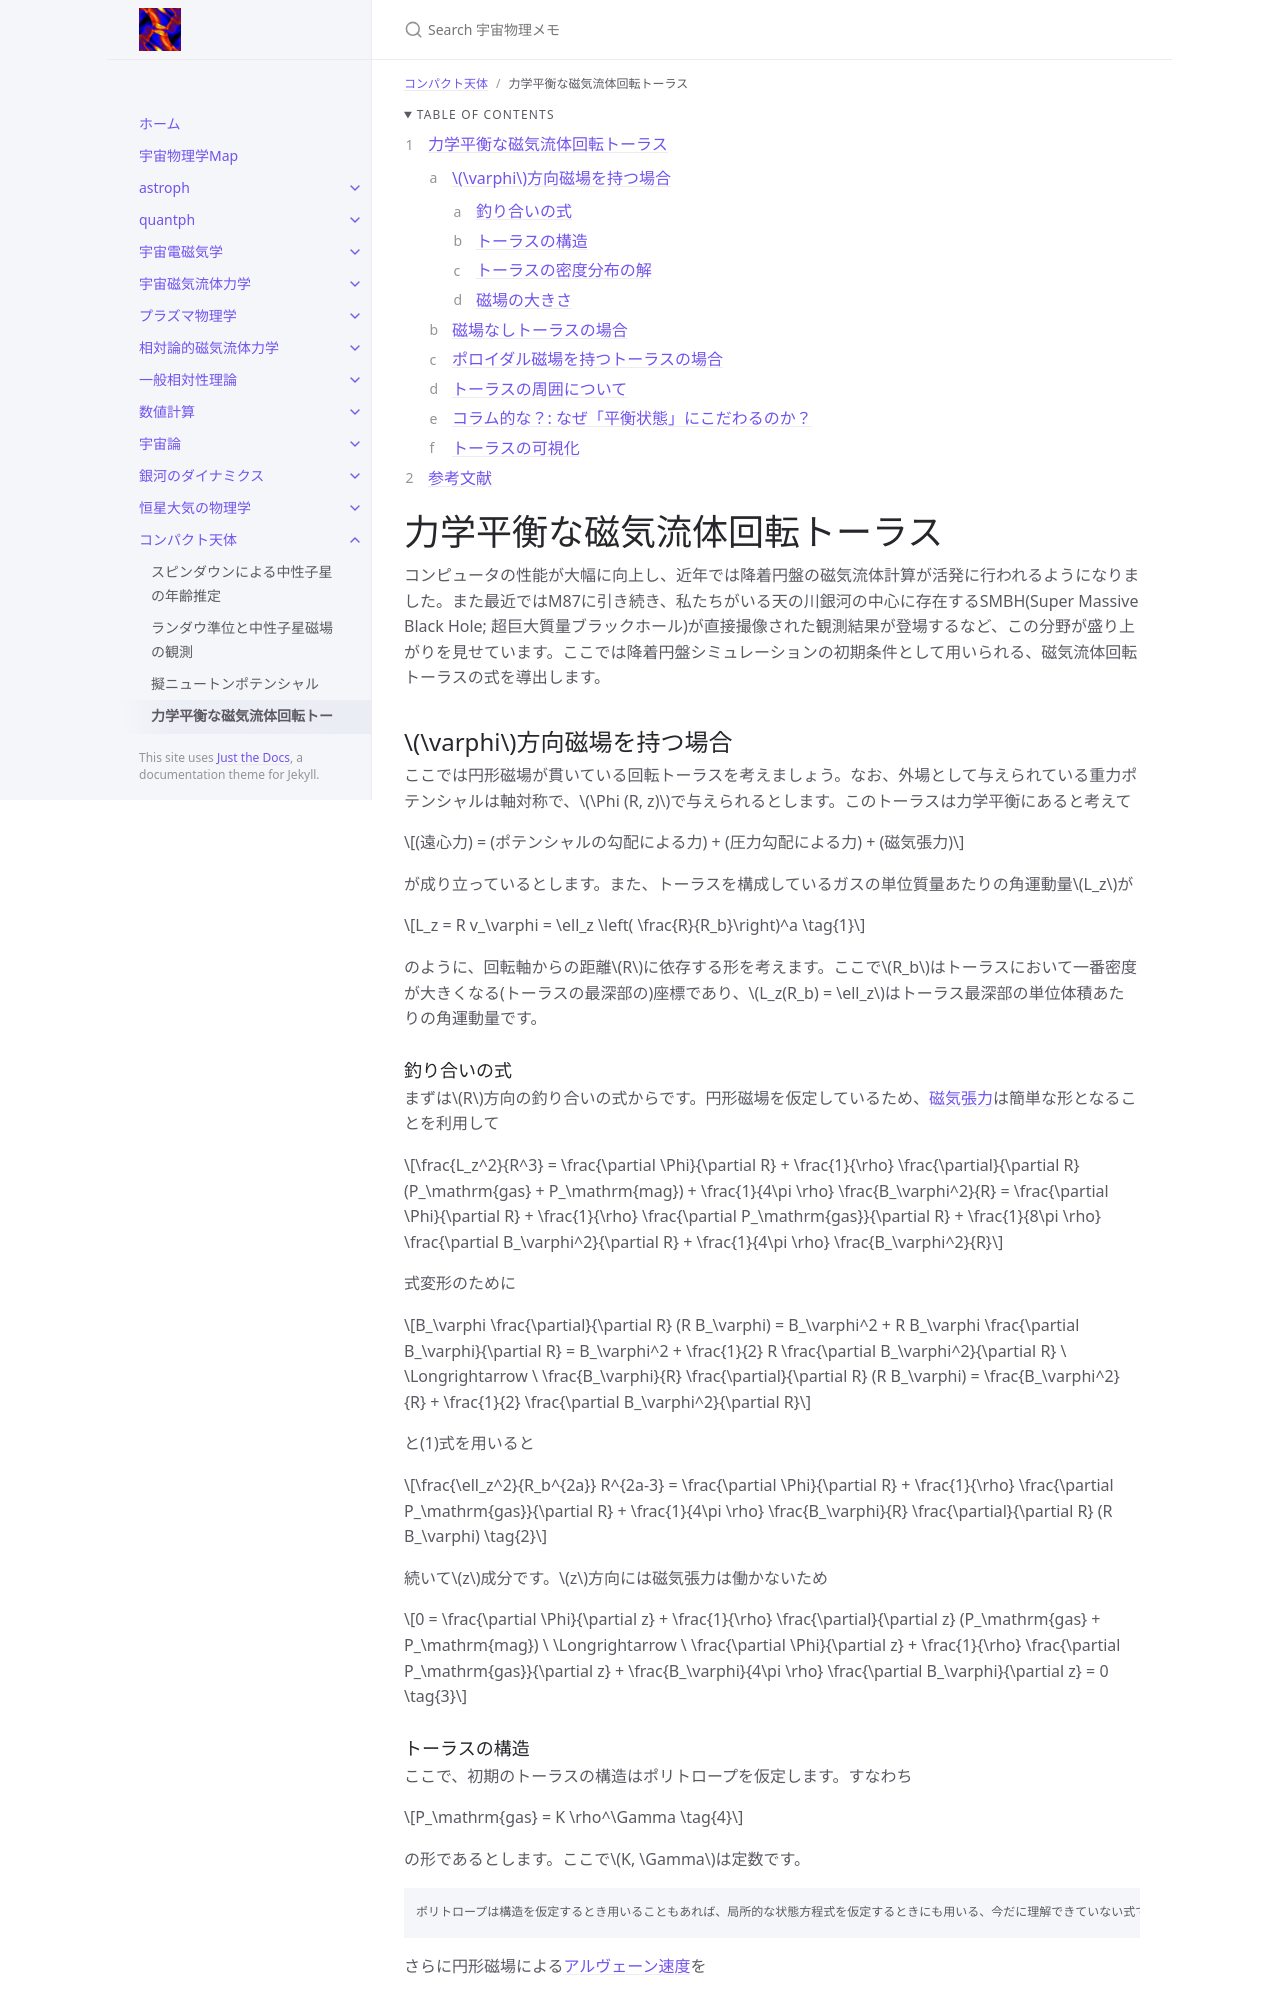

repository: github-nakasho/github-nakasho.github.io · page: compact/torus_phi.html · generator: jekyll

---
layout: default
title: 力学平衡な磁気流体回転トーラス
parent: コンパクト天体
math: mathjax3
permalink: /compact/torus_phi
nav_order: 4
---

{: .no_toc }

<details open markdown="block">
  <summary>
    Table of contents
  </summary>
  {: .text-delta }
1. TOC
{:toc}
</details>

{% include adsense.html %}

# 力学平衡な磁気流体回転トーラス

コンピュータの性能が大幅に向上し、近年では降着円盤の磁気流体計算が活発に行われるようになりました。また最近ではM87に引き続き、私たちがいる天の川銀河の中心に存在するSMBH(Super Massive Black Hole; 超巨大質量ブラックホール)が直接撮像された観測結果が登場するなど、この分野が盛り上がりを見せています。ここでは降着円盤シミュレーションの初期条件として用いられる、磁気流体回転トーラスの式を導出します。

## $$\varphi$$方向磁場を持つ場合 

ここでは円形磁場が貫いている回転トーラスを考えましょう。なお、外場として与えられている重力ポテンシャルは軸対称で、$$\Phi (R, z)$$で与えられるとします。このトーラスは力学平衡にあると考えて

$$
(遠心力) 
= (ポテンシャルの勾配による力) + (圧力勾配による力) + (磁気張力)
$$

が成り立っているとします。また、トーラスを構成しているガスの単位質量あたりの角運動量$$L_z$$が

$$
L_z 
= R v_\varphi 
= \ell_z \left( \frac{R}{R_b}\right)^a \tag{1}
$$

のように、回転軸からの距離$$R$$に依存する形を考えます。ここで$$R_b$$はトーラスにおいて一番密度が大きくなる(トーラスの最深部の)座標であり、$$L_z(R_b) = \ell_z$$はトーラス最深部の単位体積あたりの角運動量です。

### 釣り合いの式

まずは$$R$$方向の釣り合いの式からです。円形磁場を仮定しているため、[磁気張力](/mhd/momentum)は簡単な形となることを利用して

$$
\frac{L_z^2}{R^3} 
= \frac{\partial \Phi}{\partial R} + \frac{1}{\rho} \frac{\partial}{\partial R} (P_\mathrm{gas} + P_\mathrm{mag}) + \frac{1}{4\pi \rho} \frac{B_\varphi^2}{R} 
= \frac{\partial \Phi}{\partial R} + \frac{1}{\rho} \frac{\partial P_\mathrm{gas}}{\partial R} + \frac{1}{8\pi \rho} \frac{\partial B_\varphi^2}{\partial R} + \frac{1}{4\pi \rho} \frac{B_\varphi^2}{R}
$$

式変形のために

$$
B_\varphi \frac{\partial}{\partial R} (R B_\varphi) 
= B_\varphi^2 + R B_\varphi \frac{\partial B_\varphi}{\partial R} 
= B_\varphi^2 + \frac{1}{2} R \frac{\partial B_\varphi^2}{\partial R} \ \Longrightarrow \ 
\frac{B_\varphi}{R} \frac{\partial}{\partial R} (R B_\varphi) 
= \frac{B_\varphi^2}{R} + \frac{1}{2} \frac{\partial B_\varphi^2}{\partial R} 
$$

と(1)式を用いると

$$
\frac{\ell_z^2}{R_b^{2a}} R^{2a-3} 
= \frac{\partial \Phi}{\partial R} + \frac{1}{\rho} \frac{\partial P_\mathrm{gas}}{\partial R} + \frac{1}{4\pi \rho} \frac{B_\varphi}{R} \frac{\partial}{\partial R} (R B_\varphi) \tag{2}
$$

続いて$$z$$成分です。$$z$$方向には磁気張力は働かないため

$$
0 
= \frac{\partial \Phi}{\partial z} + \frac{1}{\rho} \frac{\partial}{\partial z} (P_\mathrm{gas} + P_\mathrm{mag}) \ \Longrightarrow \ 
\frac{\partial \Phi}{\partial z} + \frac{1}{\rho} \frac{\partial P_\mathrm{gas}}{\partial z} + \frac{B_\varphi}{4\pi \rho} \frac{\partial B_\varphi}{\partial z} 
= 0 \tag{3}
$$
